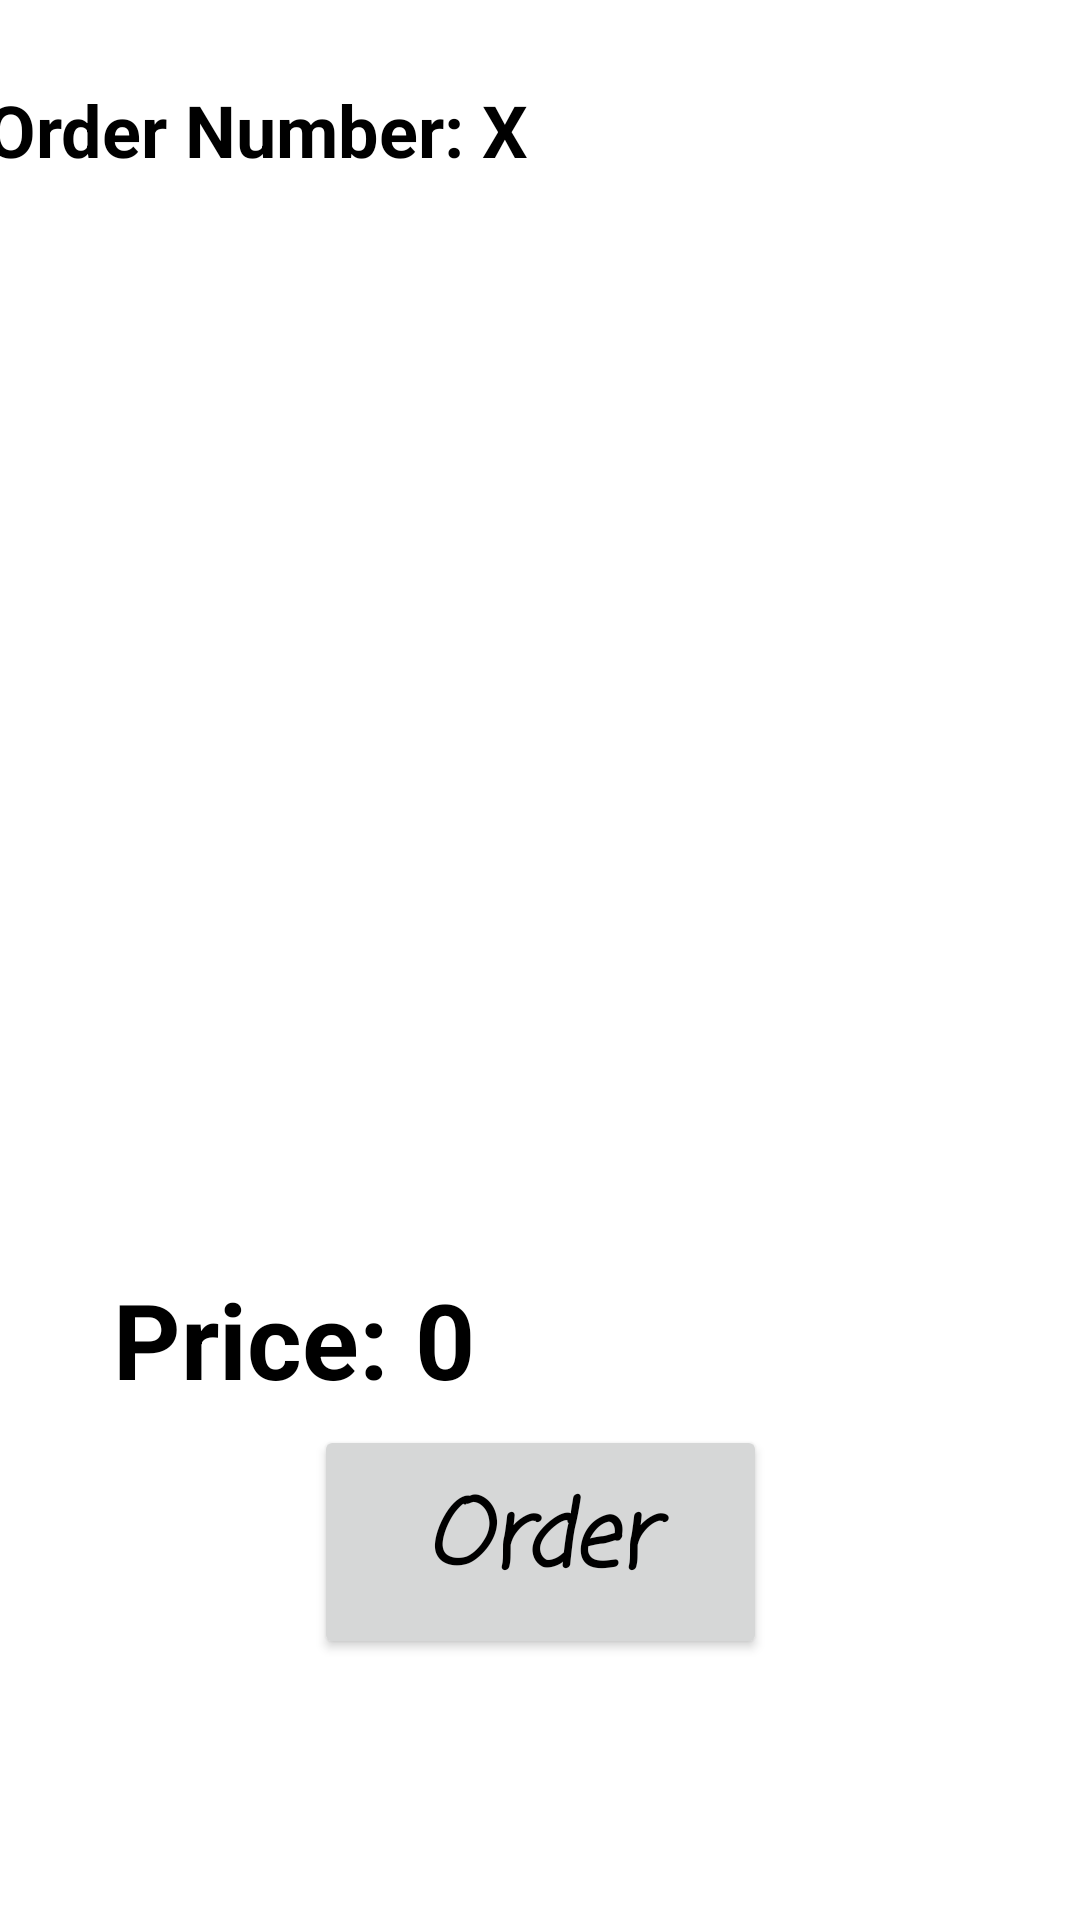

Write the Android layout XML for this screen, with the resource values it uses.
<!-- AndroidManifest.xml: application theme Theme.RentACarProject -->
<!-- res/layout/activity_place_order.xml -->
<?xml version="1.0" encoding="utf-8"?>
<androidx.constraintlayout.widget.ConstraintLayout xmlns:android="http://schemas.android.com/apk/res/android"
    xmlns:app="http://schemas.android.com/apk/res-auto"
    xmlns:tools="http://schemas.android.com/tools"
    android:layout_width="match_parent"
    android:layout_height="match_parent"
    tools:context=".Place_Order">

    <TextView
        android:id="@+id/orderNum_TV"
        android:layout_width="wrap_content"
        android:layout_height="wrap_content"
        android:layout_marginTop="51dp"
        android:layout_marginEnd="184dp"
        android:layout_marginBottom="1dp"
        android:text="Order Number: X"
        android:textColor="@android:color/black"
        android:textSize="24sp"
        android:textStyle="bold"
        app:layout_constraintBottom_toTopOf="@+id/lastOrd_SV_rest"
        app:layout_constraintEnd_toEndOf="parent"
        app:layout_constraintHorizontal_bias="1.0"
        app:layout_constraintStart_toStartOf="parent"
        app:layout_constraintTop_toTopOf="parent" />

    <ScrollView
        android:id="@+id/lastOrd_SV_rest"
        android:layout_width="353dp"
        android:layout_height="308dp"
        android:layout_marginTop="1dp"
        android:layout_marginBottom="295dp"
        android:fillViewport="true"
        app:layout_constraintBottom_toBottomOf="parent"
        app:layout_constraintEnd_toEndOf="parent"
        app:layout_constraintStart_toStartOf="parent"
        app:layout_constraintTop_toBottomOf="@+id/orderNum_TV">

        <LinearLayout
            android:layout_width="match_parent"
            android:layout_height="match_parent"
            android:orientation="vertical">

            <ListView
                android:id="@+id/ListView_place_order"
                android:layout_width="match_parent"
                android:layout_height="match_parent" />
        </LinearLayout>
    </ScrollView>

    <TextView
        android:id="@+id/ordPrice_TV"
        android:layout_width="wrap_content"
        android:layout_height="wrap_content"
        android:text="Price: 0"
        android:textColor="@android:color/black"
        android:textSize="35sp"
        android:textStyle="bold"
        app:layout_constraintBottom_toBottomOf="parent"
        app:layout_constraintEnd_toEndOf="parent"
        app:layout_constraintHorizontal_bias="0.158"
        app:layout_constraintStart_toStartOf="parent"
        app:layout_constraintTop_toTopOf="parent"
        app:layout_constraintVertical_bias="0.713" />

    <Button
        android:id="@+id/Ord_btn"
        android:layout_width="151dp"
        android:layout_height="78dp"

        android:fontFamily="casual"
        android:text="Order"
        android:textAllCaps="false"
        android:textColor="@android:color/black"
        android:textSize="30sp"
        android:textStyle="bold|italic"
        app:layout_constraintBottom_toBottomOf="parent"
        app:layout_constraintEnd_toEndOf="parent"
        app:layout_constraintStart_toStartOf="parent"
        app:layout_constraintTop_toTopOf="parent"
        app:layout_constraintVertical_bias="0.845" />

</androidx.constraintlayout.widget.ConstraintLayout>
<!-- resources referenced by this layout -->
<resources>
  <style name="Theme.RentACarProject" parent="Theme.MaterialComponents.DayNight.DarkActionBar">
          
          <item name="colorPrimary">@color/purple_500</item>
          <item name="colorPrimaryVariant">@color/purple_700</item>
          <item name="colorOnPrimary">@color/white</item>
          
          <item name="colorSecondary">@color/teal_200</item>
          <item name="colorSecondaryVariant">@color/teal_700</item>
          <item name="colorOnSecondary">@color/black</item>
          
          <item name="android:statusBarColor" tools:targetApi="l">?attr/colorPrimaryVariant</item>
          
      </style>
  <!-- not gathered from this repository: default colours our renderer supplied (Android Studio template values) -->
  <color name="purple_500">#FF6200EE</color>
  <color name="purple_700">#FF3700B3</color>
  <color name="teal_200">#FF03DAC5</color>
  <color name="teal_700">#FF018786</color>
  <color name="black">#FF000000</color>
  <color name="white">#FFFFFFFF</color>
</resources>
